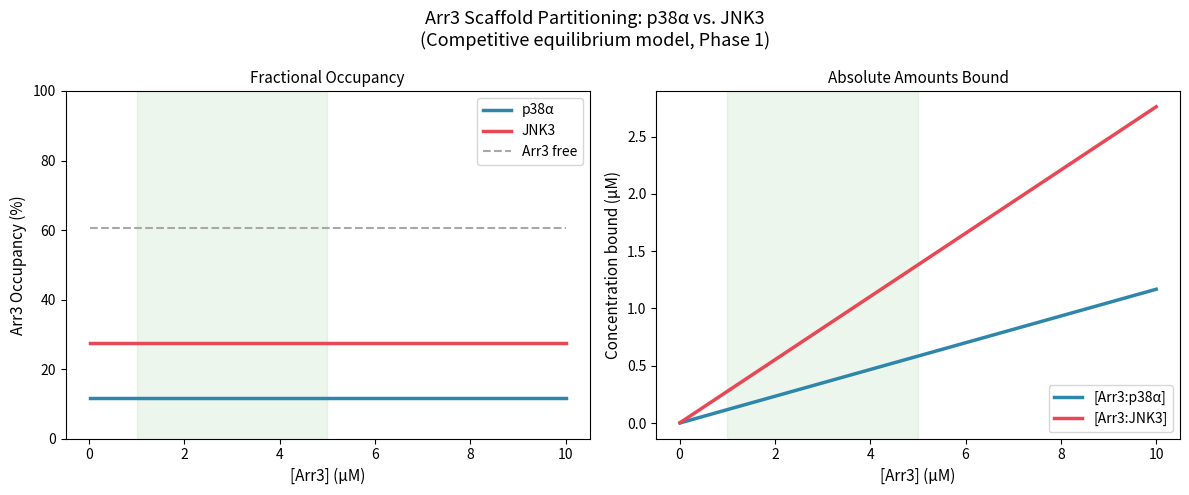

Recreate this plot in Python.
"""
equilibrium.py

Competitive binding equilibrium calculator for the JARM model.

Core question: Given concentrations of Arr3, p38a, and JNK3 (and their
measured Kd values), what fraction of Arr3 is occupied by each kinase
at equilibrium?

This is the simplest possible model — one Arr3 binding site, two
competing ligands. It does NOT yet account for:
  - ASK1 as a third competitor
  - Conformational switching of Arr3
  - Cooperative effects
  - Kinetics (phosphorylation rates)
Those layers come later. This is the foundation.

Biology note:
  Assumption used here: p38a and JNK3 compete for the SAME site on Arr3.
  This will be validated by the MST competition assay (in progress).
  If they bind at DIFFERENT sites (can co-occupy), the model changes
  significantly — see notes in docs/experimental_notes.md.
"""

import numpy as np
from scipy.optimize import brentq
import matplotlib.pyplot as plt
from typing import Optional


def competitive_occupancy(
    arr3_total: float,
    kd_A: float,
    conc_A: float,
    kd_B: float,
    conc_B: float,
) -> tuple[float, float, float]:
    """
    Calculate fractional occupancy of Arr3 by two competing ligands (A and B)
    assuming a single shared binding site (competitive model).

    Uses the exact solution to the competitive binding equilibrium:
        [Arr3_free] + [Arr3:A] + [Arr3:B] = [Arr3_total]
        [Arr3:A] = [Arr3_free] * [A_free] / Kd_A
        [Arr3:B] = [Arr3_free] * [B_free] / Kd_B

    For simplicity, assumes [A_free] ~ [A_total] and [B_free] ~ [B_total]
    (valid when Kd >> [Arr3], i.e., weak binding regime or excess ligand).
    This approximation will be replaced with the full cubic solution in Phase 2.

    Parameters
    ----------
    arr3_total : float   Total Arr3 concentration (uM)
    kd_A       : float   Kd for ligand A (uM), e.g. p38a
    conc_A     : float   Total concentration of ligand A (uM)
    kd_B       : float   Kd for ligand B (uM), e.g. JNK3
    conc_B     : float   Total concentration of ligand B (uM)

    Returns
    -------
    (frac_A, frac_B, frac_free) : fractional occupancies, sum to 1.0
    """
    # Fractional occupancy in competitive model (simplified)
    # theta_A = (conc_A / kd_A) / (1 + conc_A/kd_A + conc_B/kd_B)
    denom = 1.0 + (conc_A / kd_A) + (conc_B / kd_B)
    frac_A = (conc_A / kd_A) / denom
    frac_B = (conc_B / kd_B) / denom
    frac_free = 1.0 / denom
    return frac_A, frac_B, frac_free


def scan_arr3_concentration(
    kd_p38a: float = 2.6,
    kd_jnk3: float = 1.1,
    conc_p38a: float = 0.5,
    conc_jnk3: float = 0.5,
    arr3_range: tuple = (0.01, 10.0),
    n_points: int = 200,
) -> dict:
    """
    Scan across a range of Arr3 concentrations and calculate partitioning
    between p38a and JNK3 at each concentration.

    This generates the model's central prediction: how does Arr3 partition
    between the two pathways as its concentration changes?

    In the simplified competitive model, fractional occupancy does not depend
    on Arr3 concentration (only on ligand concentrations and Kds). The
    absolute amounts bound scale with [Arr3]. This function returns both.

    Returns dict with keys: arr3_conc, frac_p38a, frac_jnk3, frac_free,
                            abs_p38a_bound, abs_jnk3_bound
    """
    arr3_concs = np.linspace(arr3_range[0], arr3_range[1], n_points)
    results = {'arr3_conc': arr3_concs,
               'frac_p38a': [], 'frac_jnk3': [], 'frac_free': [],
               'abs_p38a_bound': [], 'abs_jnk3_bound': []}

    for arr3 in arr3_concs:
        frac_p38a, frac_jnk3, frac_free = competitive_occupancy(
            arr3, kd_p38a, conc_p38a, kd_jnk3, conc_jnk3
        )
        results['frac_p38a'].append(frac_p38a)
        results['frac_jnk3'].append(frac_jnk3)
        results['frac_free'].append(frac_free)
        results['abs_p38a_bound'].append(frac_p38a * arr3)
        results['abs_jnk3_bound'].append(frac_jnk3 * arr3)

    for key in results:
        if key != 'arr3_conc':
            results[key] = np.array(results[key])
    return results


def plot_partitioning(results: dict, save_path: Optional[str] = None):
    """
    Plot Arr3 partitioning between p38a and JNK3 across Arr3 concentrations.
    """
    fig, (ax1, ax2) = plt.subplots(1, 2, figsize=(12, 5))
    fig.suptitle('Arr3 Scaffold Partitioning: p38\u03b1 vs. JNK3\n'
                 '(Competitive equilibrium model, Phase 1)', fontsize=13)

    # Panel 1: Fractional occupancy
    ax1.plot(results['arr3_conc'], results['frac_p38a'] * 100,
             color='#2E86AB', lw=2.5, label='p38\u03b1')
    ax1.plot(results['arr3_conc'], results['frac_jnk3'] * 100,
             color='#E84855', lw=2.5, label='JNK3')
    ax1.plot(results['arr3_conc'], results['frac_free'] * 100,
             color='#A8A8A8', lw=1.5, ls='--', label='Arr3 free')
    ax1.set_xlabel('[Arr3] (\u03bcM)', fontsize=11)
    ax1.set_ylabel('Arr3 Occupancy (%)', fontsize=11)
    ax1.set_title('Fractional Occupancy', fontsize=11)
    ax1.legend()
    ax1.set_ylim(0, 100)
    ax1.axvspan(1.0, 5.0, alpha=0.07, color='green', label='Cellular [Arr3] range')

    # Panel 2: Absolute amounts bound
    ax2.plot(results['arr3_conc'], results['abs_p38a_bound'],
             color='#2E86AB', lw=2.5, label='[Arr3:p38\u03b1]')
    ax2.plot(results['arr3_conc'], results['abs_jnk3_bound'],
             color='#E84855', lw=2.5, label='[Arr3:JNK3]')
    ax2.set_xlabel('[Arr3] (\u03bcM)', fontsize=11)
    ax2.set_ylabel('Concentration bound (\u03bcM)', fontsize=11)
    ax2.set_title('Absolute Amounts Bound', fontsize=11)
    ax2.legend()
    ax2.axvspan(1.0, 5.0, alpha=0.07, color='green')

    plt.tight_layout()
    if save_path:
        plt.savefig(save_path, dpi=150, bbox_inches='tight')
    plt.show()


if __name__ == '__main__':
    # Run with current best Kd estimates
    print("=== JARM Phase 1: Competitive Equilibrium Prediction ===")
    print("  Kd(Arr3-p38a)  = 2.6 uM  [Stacy et al., in prep]")
    print("  Kd(Arr3-JNK3)  = 1.1 uM  [Perry et al. 2019]")
    print("  [p38a]_cell    = 0.5 uM  (placeholder)")
    print("  [JNK3]_cell    = 0.5 uM  (placeholder)")
    print()

    # Single-point prediction at 1 uM Arr3 (lower cellular estimate)
    frac_p38a, frac_jnk3, frac_free = competitive_occupancy(
        arr3_total=1.0,
        kd_A=2.6, conc_A=0.5,
        kd_B=1.1, conc_B=0.5
    )
    print(f"  At [Arr3] = 1.0 uM:")
    print(f"    Arr3 occupied by p38a : {frac_p38a*100:.1f}%")
    print(f"    Arr3 occupied by JNK3 : {frac_jnk3*100:.1f}%")
    print(f"    Arr3 free             : {frac_free*100:.1f}%")
    print(f"    p38a/JNK3 ratio       : {frac_p38a/frac_jnk3:.2f}")
    print()

    results = scan_arr3_concentration()
    plot_partitioning(results)
